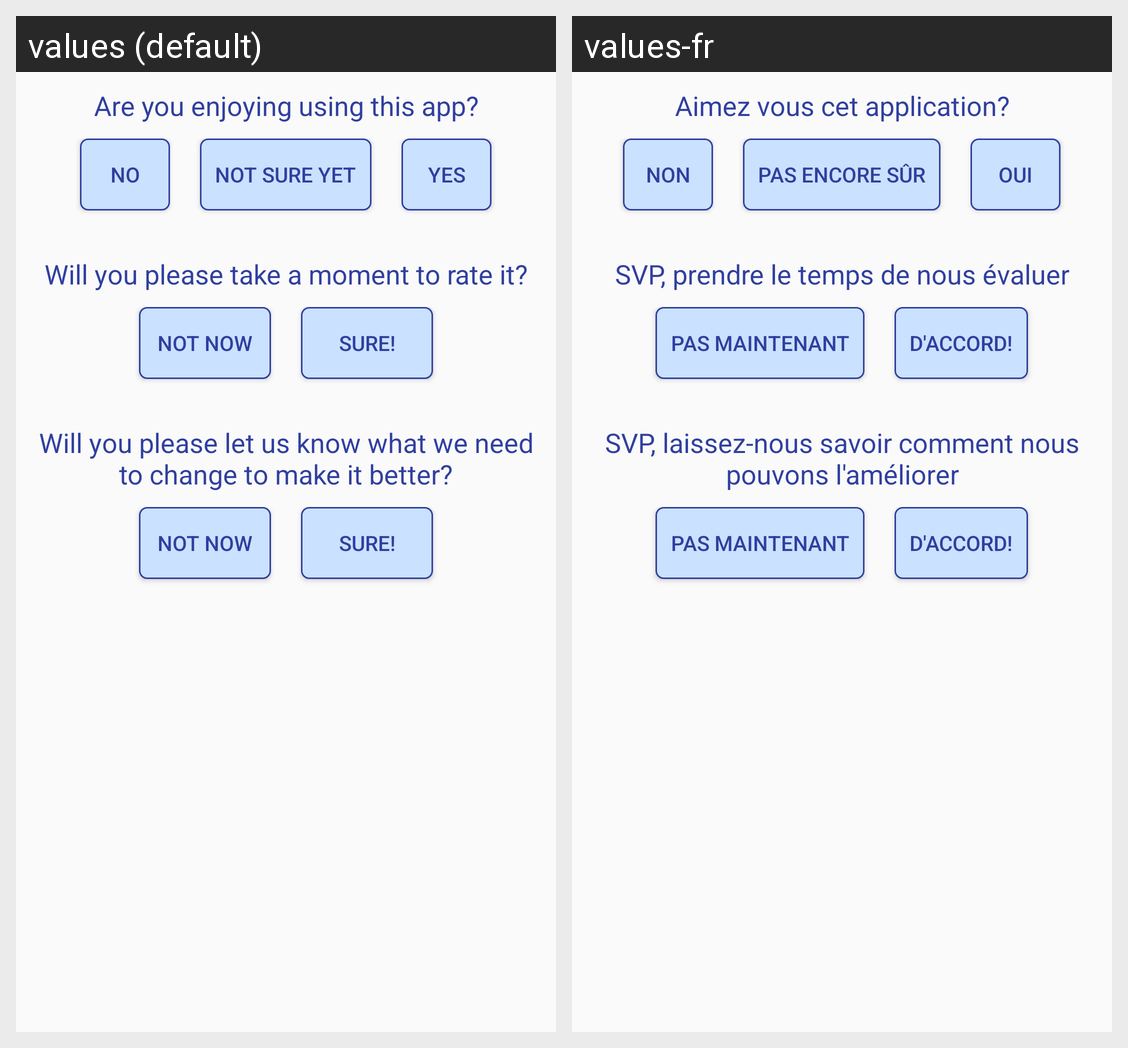

The same Android screen rendered under two of its app's locales, left to right. List the strings drawn on it with the default value and each locale's translation.
Android screen res/layout/zz_d1_frag_ratings.xml rendered under 2 locales, left to right: values (default), values-fr. Device: Nexus 5 (rendered at 1080×1920; each locale shown at half size, 540×960, under a caption strip naming it); theme AppTheme.NoActionBar.
Strings drawn on this screen, with the default value and each locale's value (text and hints the layout hard-codes, and strings that could not be matched under every locale, appear in the picture but are not listed):

enjoying_question
  values: Are you enjoying using this app?
  values-fr: Aimez vous cet application?

no
  values: no
  values-fr: non

not_sure_yet
  values: not sure yet
  values-fr: pas encore sûr

yes
  values: yes
  values-fr: oui

rate_it_question
  values: Will you please take a moment to rate it?
  values-fr: SVP, prendre le temps de nous évaluer

not_now
  values: not now
  values-fr: pas maintenant

sure
  values: sure!
  values-fr: D'Accord!

email_question
  values: Will you please let us know what we need to change to make it better?
  values-fr: SVP, laissez-nous savoir comment nous pouvons l'améliorer
